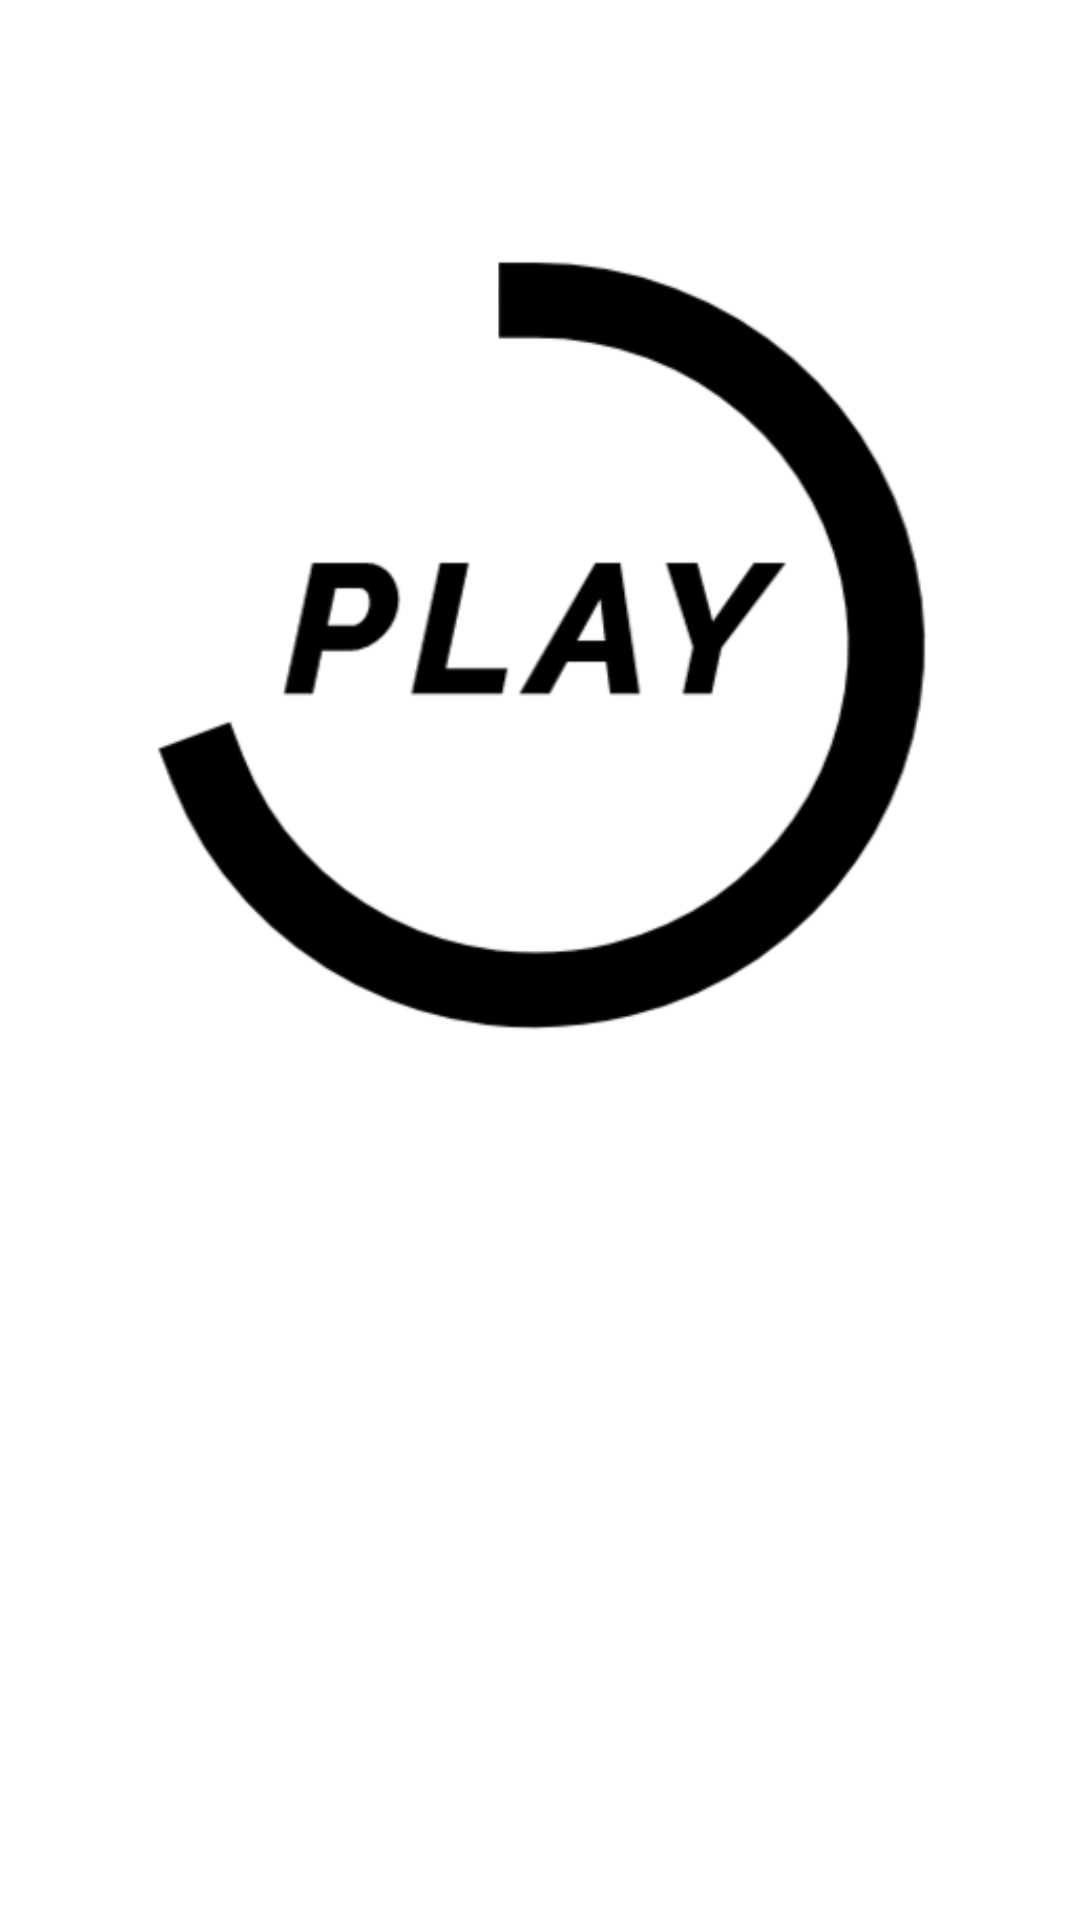

Here is an Android app screen rendered from its layout file. Give the layout XML and the strings, colors and styles it references.
<!-- AndroidManifest.xml: application theme Theme.Play -->
<!-- res/layout/activity_splash_screen.xml -->
<?xml version="1.0" encoding="utf-8"?>
<androidx.constraintlayout.widget.ConstraintLayout xmlns:android="http://schemas.android.com/apk/res/android"
    xmlns:app="http://schemas.android.com/apk/res-auto"
    xmlns:tools="http://schemas.android.com/tools"
    android:layout_width="match_parent"
    android:layout_height="match_parent"
    android:background="@drawable/background4k"
    tools:context=".SplashScreenActivity">

    <ImageView
        android:id="@+id/imageView"
        android:layout_width="327dp"
        android:layout_height="280dp"
        app:layout_constraintBottom_toBottomOf="parent"
        app:layout_constraintEnd_toEndOf="parent"
        app:layout_constraintStart_toStartOf="parent"
        app:layout_constraintTop_toTopOf="parent"
        app:layout_constraintVertical_bias="0.21"
        app:srcCompat="@drawable/logo" />

</androidx.constraintlayout.widget.ConstraintLayout>
<!-- resources referenced by this layout -->
<resources>
  <!-- drawable logo: png bitmap (drawable-v24, 12125 bytes) -->
  <style name="Theme.Play" parent="Theme.MaterialComponents.DayNight.NoActionBar">
          
          <item name="colorPrimary">#0A0A0A</item>
          <item name="colorPrimaryVariant">#151515</item>
          <item name="colorOnPrimary">@color/white</item>
          
          <item name="colorSecondary">#E91E1E</item>
          <item name="colorSecondaryVariant">#930000</item>
          <item name="colorOnSecondary">@color/black</item>
          
          <item name="android:statusBarColor" tools:targetApi="l">?attr/colorPrimaryVariant</item>
          
      </style>
  <!-- not gathered from this repository: default colours our renderer supplied (Android Studio template values) -->
  <color name="black">#FF000000</color>
  <color name="white">#FFFFFFFF</color>
</resources>
